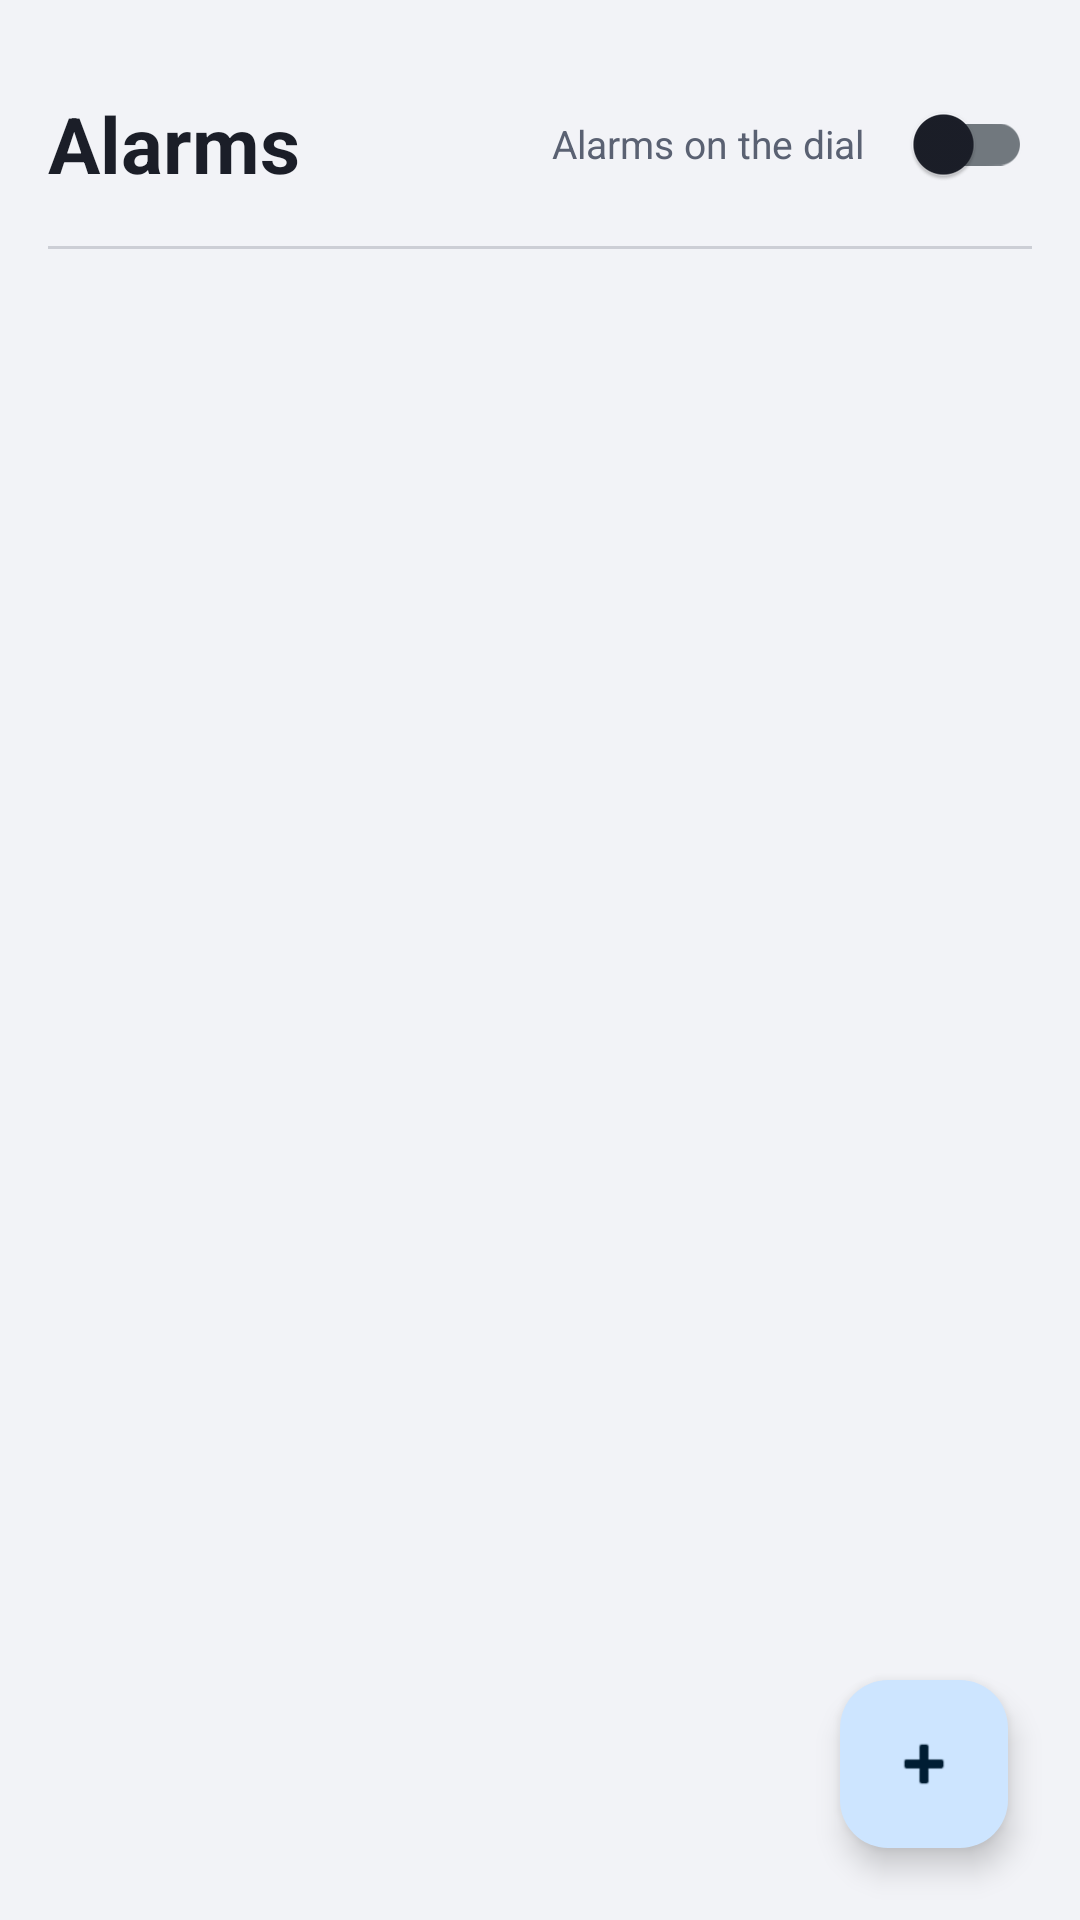

Write the Android layout XML for this screen, with the resource values it uses.
<!-- AndroidManifest.xml: application theme Theme.WeirdClock -->
<!-- res/layout/page_alarms.xml -->
<?xml version="1.0" encoding="utf-8"?>
<FrameLayout xmlns:android="http://schemas.android.com/apk/res/android"
    android:layout_width="match_parent"
    android:layout_height="match_parent"
    android:background="@color/app_background">

    <LinearLayout
        android:layout_width="match_parent"
        android:layout_height="match_parent"
        android:orientation="vertical"
        android:paddingStart="16dp"
        android:paddingTop="24dp"
        android:paddingEnd="16dp">

        <LinearLayout
            android:layout_width="match_parent"
            android:layout_height="wrap_content"
            android:gravity="center_vertical"
            android:orientation="horizontal">

            <TextView
                android:layout_width="0dp"
                android:layout_height="wrap_content"
                android:layout_weight="1"
                android:text="@string/alarms_title"
                android:textColor="@color/text_primary"
                android:textSize="26sp"
                android:textStyle="bold" />

            <TextView
                android:layout_width="wrap_content"
                android:layout_height="wrap_content"
                android:layout_marginEnd="8dp"
                android:text="@string/pref_alarm_markers_title"
                android:textColor="@color/text_secondary"
                android:textSize="13sp" />

            <androidx.appcompat.widget.SwitchCompat
                android:id="@+id/alarm_markers_switch"
                android:layout_width="wrap_content"
                android:layout_height="wrap_content" />
        </LinearLayout>

        <View
            android:layout_width="match_parent"
            android:layout_height="1dp"
            android:layout_marginTop="10dp"
            android:alpha="0.25"
            android:background="@color/text_secondary" />

        <androidx.recyclerview.widget.RecyclerView
            android:id="@+id/alarms_recycler"
            android:layout_width="match_parent"
            android:layout_height="0dp"
            android:layout_marginTop="8dp"
            android:layout_weight="1"
            android:clipToPadding="false"
            android:paddingBottom="96dp" />
    </LinearLayout>

    <TextView
        android:id="@+id/alarms_empty"
        android:layout_width="wrap_content"
        android:layout_height="wrap_content"
        android:layout_gravity="center"
        android:text="@string/alarms_empty"
        android:textColor="@color/text_secondary"
        android:textSize="15sp"
        android:visibility="gone" />

    <com.google.android.material.floatingactionbutton.FloatingActionButton
        android:id="@+id/add_alarm_fab"
        android:layout_width="wrap_content"
        android:layout_height="wrap_content"
        android:layout_gravity="bottom|end"
        android:layout_margin="24dp"
        android:contentDescription="@string/alarm_add"
        android:src="@android:drawable/ic_input_add" />

</FrameLayout>
<!-- resources referenced by this layout -->
<resources>
  <color name="app_background">#F2F3F7</color>
  <color name="text_primary">#1B1E28</color>
  <color name="text_secondary">#5A6172</color>
  <string name="alarm_add">Add alarm</string>
  <string name="alarms_empty">No alarms. Tap + to add one.</string>
  <string name="alarms_title">Alarms</string>
  <string name="pref_alarm_markers_title">Alarms on the dial</string>
  <style name="Theme.WeirdClock" parent="Theme.Material3.DayNight.NoActionBar">
          <item name="preferenceTheme">@style/PreferenceThemeOverlay</item>
  
          
          <item name="colorPrimary">@color/m3_primary</item>
          <item name="colorOnPrimary">@color/m3_on_primary</item>
          <item name="colorPrimaryContainer">@color/m3_primary_container</item>
          <item name="colorOnPrimaryContainer">@color/m3_on_primary_container</item>
  
          <item name="colorSecondary">@color/m3_secondary</item>
          <item name="colorOnSecondary">@color/m3_on_secondary</item>
          <item name="colorSecondaryContainer">@color/m3_secondary_container</item>
          <item name="colorOnSecondaryContainer">@color/m3_on_secondary_container</item>
  
          <item name="colorTertiary">@color/m3_tertiary</item>
          <item name="colorOnTertiary">@color/m3_on_tertiary</item>
          <item name="colorTertiaryContainer">@color/m3_tertiary_container</item>
          <item name="colorOnTertiaryContainer">@color/m3_on_tertiary_container</item>
  
          <item name="colorSurface">@color/m3_surface</item>
          <item name="colorOnSurface">@color/text_primary</item>
          <item name="colorSurfaceVariant">@color/m3_surface_variant</item>
          <item name="colorOnSurfaceVariant">@color/text_secondary</item>
          <item name="colorOutline">@color/m3_outline</item>
  
          
          <item name="colorAccent">@color/m3_primary</item>
          <item name="colorControlActivated">@color/m3_primary</item>
      </style>
  <color name="m3_primary">#00639B</color>
  <color name="m3_on_primary">#FFFFFF</color>
  <color name="m3_primary_container">#CDE5FF</color>
  <color name="m3_on_primary_container">#001D33</color>
  <color name="m3_secondary">#51606F</color>
  <color name="m3_on_secondary">#FFFFFF</color>
  <color name="m3_secondary_container">#D4E4F6</color>
  <color name="m3_on_secondary_container">#0D1D2A</color>
  <color name="m3_tertiary">#00696E</color>
  <color name="m3_on_tertiary">#FFFFFF</color>
  <color name="m3_tertiary_container">#9CF1F8</color>
  <color name="m3_on_tertiary_container">#002021</color>
  <color name="m3_surface">#FBFCFF</color>
  <color name="m3_surface_variant">#DDE3EA</color>
  <color name="m3_outline">#71787E</color>
</resources>
